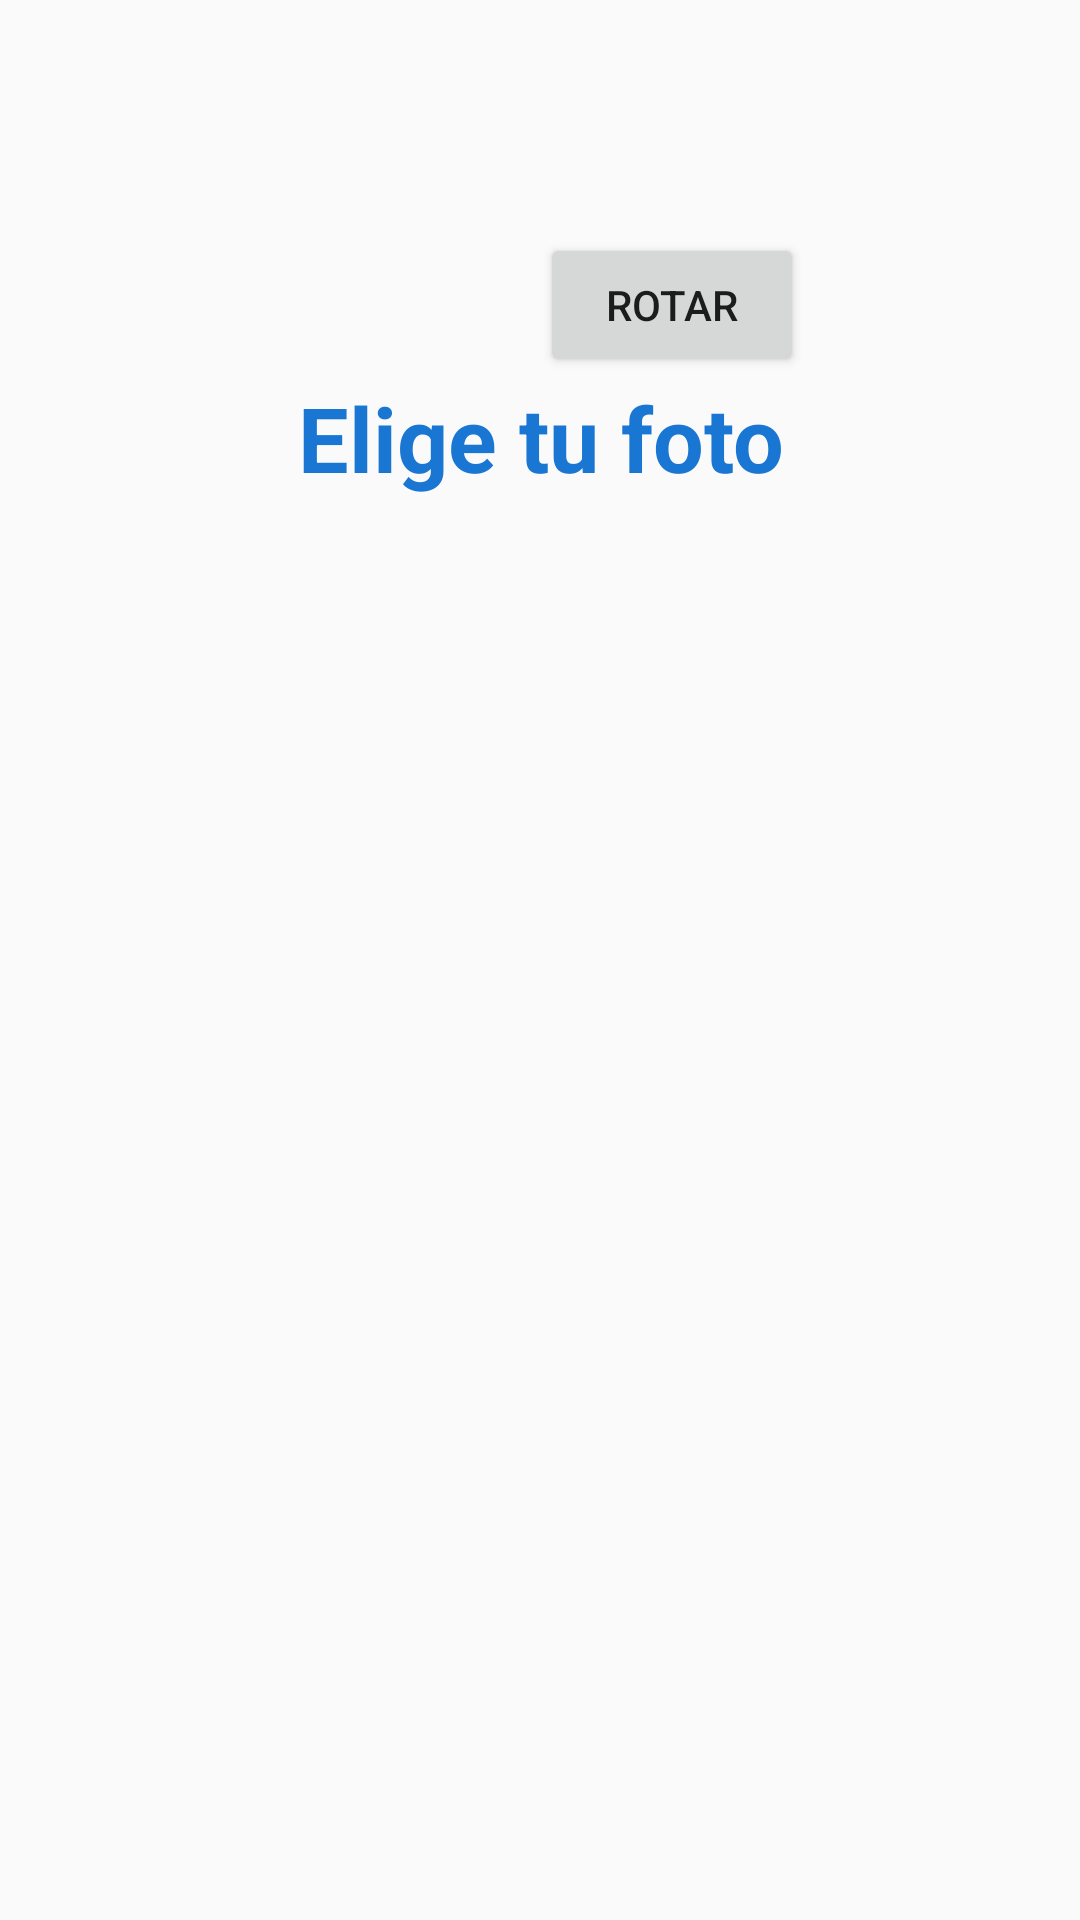

Here is an Android app screen rendered from its layout file. Give the layout XML and the strings, colors and styles it references.
<!-- AndroidManifest.xml: application theme AppTheme -->
<!-- res/layout/flujo_crear_user_4.xml -->
<?xml version="1.0" encoding="utf-8"?>
<android.widget.RelativeLayout xmlns:android="http://schemas.android.com/apk/res/android"
    xmlns:app="http://schemas.android.com/apk/res-auto"
    xmlns:tools="http://schemas.android.com/tools"
    android:layout_width="match_parent"
    android:layout_height="match_parent"
    android:orientation="vertical"
    app:layout_behavior="@string/appbar_scrolling_view_behavior"
    tools:context="com.jorgebascones.samarcanda.MainActivity"
    tools:showIn="@layout/flujo_crear_user_1">

    <ImageView
        android:layout_width="wrap_content"
        android:layout_height="wrap_content"
        android:id="@+id/imagen_elegida"
        android:layout_above="@+id/relative1"
        android:layout_centerHorizontal="true"

        />

    <Button
        android:id="@+id/bn_rotar"
        android:layout_width="wrap_content"
        android:layout_height="wrap_content"
        android:layout_alignBottom="@id/imagen_elegida"
        android:layout_toRightOf="@id/imagen_elegida"
        android:onClick="rotarImagen"
        android:text="Rotar" />


    <RelativeLayout
        android:layout_width="wrap_content"
        android:id="@+id/relative1"
        android:layout_height="wrap_content"
        android:layout_centerVertical="true"
        android:layout_alignParentLeft="true"
        android:layout_alignParentStart="true"
        android:background="#CCFAFAFA">

        <TextView
            android:id="@+id/textView4"
            android:layout_width="match_parent"
            android:layout_height="wrap_content"
            android:gravity="center_horizontal"
            android:text="Elige tu foto"
            android:textColor="@color/blue_background"
            android:textSize="30sp"
            android:textStyle="bold" />

        <android.support.v7.widget.RecyclerView
            android:id="@+id/recycler_view"
            android:layout_width="match_parent"
            android:layout_height="300dp"
            android:layout_below="@+id/textView4"
            app:layout_behavior="@string/appbar_scrolling_view_behavior" />


        <Button
            android:id="@+id/bn_terminar"
            android:layout_width="match_parent"
            android:layout_height="wrap_content"
            android:layout_alignParentLeft="true"
            android:layout_alignParentStart="true"
            android:layout_below="@+id/recycler_view"
            android:onClick="terminar"
            android:text="Terminar"
            android:theme="@style/ThemeOverlay.MyDarkButton"
            android:visibility="invisible" />
    </RelativeLayout>



</android.widget.RelativeLayout>
<!-- res/layout/flujo_crear_user_1.xml (included above) -->
<?xml version="1.0" encoding="utf-8"?>
<android.support.design.widget.CoordinatorLayout xmlns:android="http://schemas.android.com/apk/res/android"
    xmlns:app="http://schemas.android.com/apk/res-auto"
    xmlns:tools="http://schemas.android.com/tools"
    android:layout_width="match_parent"
    android:layout_height="match_parent"
    tools:context="com.jorgebascones.samarcanda.MainActivity">

    <android.support.design.widget.AppBarLayout
        android:layout_width="match_parent"
        android:layout_height="wrap_content"
        android:theme="@style/AppTheme.AppBarOverlay">


    </android.support.design.widget.AppBarLayout>

    <com.github.glomadrian.grav.GravView
        android:id="@+id/grav"
        android:layout_width="match_parent"
        android:layout_height="match_parent"
        app:regular_cell_size="400"
        app:regular_variance="400"
        app:pointGenerator="com.github.glomadrian.grav.generator.point.RegularPointGenerator"
        app:gravGenerator="com.github.glomadrian.grav.generator.grav.BallGenerator"
        app:ball_from_size="3dp"
        app:ball_to_size="16dp"
        app:colorGenerator="com.github.glomadrian.grav.generator.paint.ArrayColorGenerator"
        app:array_colors="@array/bubble"
        app:animationGenerator="com.github.glomadrian.grav.generator.animation.SideToSideAnimator"
        app:side_to_side_min_duration="7000"
        app:side_to_side_max_duration="14000"
        app:side_to_side_direction="downToUp"
        />

    <include
        layout="@layout/flujo_crear_user_2"
        android:id="@+id/flujo1"
        android:visibility="visible">

    </include>

    <include
        layout="@layout/flujo_crear_user_3"
        android:id="@+id/flujo2"
        android:visibility="invisible">

    </include>

    <include
        layout="@layout/flujo_crear_user_4"
        android:id="@+id/flujo3"
        android:visibility="invisible">

    </include>

</android.support.design.widget.CoordinatorLayout>
<!-- res/layout/flujo_crear_user_2.xml (included above) -->
<?xml version="1.0" encoding="utf-8"?>
<android.widget.RelativeLayout xmlns:android="http://schemas.android.com/apk/res/android"
    xmlns:app="http://schemas.android.com/apk/res-auto"
    xmlns:tools="http://schemas.android.com/tools"
    android:layout_width="match_parent"
    android:layout_height="match_parent"
    android:orientation="vertical"
    app:layout_behavior="@string/appbar_scrolling_view_behavior"
    tools:context="com.jorgebascones.samarcanda.MainActivity"
    tools:showIn="@layout/flujo_crear_user_1">

    <RelativeLayout
        android:id="@+id/linearLayout"
        android:layout_width="match_parent"
        android:layout_height="match_parent"
        >

        <TextView
            android:id="@+id/titulo_samarcanda"
            android:layout_width="match_parent"
            android:layout_height="wrap_content"
            android:layout_above="@+id/textView3"
            android:layout_alignParentLeft="true"
            android:layout_alignParentStart="true"
            android:layout_marginBottom="50dp"
            android:gravity="center_horizontal"
            android:text="SAMARCANDA"
            android:textColor="@color/blue_background"
            android:textSize="40sp"
            android:textStyle="bold" />



            <TextView
                android:id="@+id/textView3"
                android:layout_width="match_parent"
                android:layout_height="wrap_content"
                android:gravity="center_horizontal"
                android:text="@string/bienvenida1"
                android:background="#CCFAFAFA"
                android:textColor="@color/blue_background"
                android:textSize="30sp"
                android:textStyle="bold"
                android:layout_centerVertical="true"
                android:layout_alignParentLeft="true"
                android:layout_alignParentStart="true" />

            <Button
                android:id="@+id/button4"
                android:layout_width="match_parent"
                android:layout_height="wrap_content"
                android:onClick="mostrarFlujo2"
                android:text="Continuar"
                android:theme="@style/ThemeOverlay.MyDarkButton"
                android:layout_below="@+id/textView3"
                android:layout_alignParentLeft="true"
                android:layout_alignParentStart="true" />



    </RelativeLayout>



</android.widget.RelativeLayout>
<!-- res/layout/flujo_crear_user_3.xml (included above) -->
<?xml version="1.0" encoding="utf-8"?>
<android.widget.RelativeLayout xmlns:android="http://schemas.android.com/apk/res/android"
    xmlns:app="http://schemas.android.com/apk/res-auto"
    xmlns:tools="http://schemas.android.com/tools"
    android:layout_width="match_parent"
    android:layout_height="match_parent"
    android:orientation="vertical"
    app:layout_behavior="@string/appbar_scrolling_view_behavior"
    tools:context="com.jorgebascones.samarcanda.MainActivity"
    tools:showIn="@layout/flujo_crear_user_1">


    <RelativeLayout
        android:layout_width="wrap_content"
        android:layout_height="wrap_content"
        android:layout_centerVertical="true"
        android:layout_alignParentLeft="true"
        android:layout_alignParentStart="true"
        android:background="#CCFAFAFA">

        <TextView
            android:id="@+id/textView4"
            android:layout_width="match_parent"
            android:layout_height="wrap_content"
            android:gravity="center_horizontal"
            android:text="¿Cómo te llamas?"
            android:textColor="@color/blue_background"
            android:textSize="30sp"
            android:textStyle="bold" />

        <EditText
            android:id="@+id/editText_nombre"
            android:layout_width="match_parent"
            android:layout_height="wrap_content"
            android:ems="10"
            android:gravity="center"
            android:layout_below="@id/textView4"
            android:inputType="textPersonName"
            android:text="Name" />

        <io.ghyeok.stickyswitch.widget.StickySwitch
            android:id="@+id/sticky_switch"
            android:layout_width="wrap_content"
            android:layout_height="wrap_content"
            android:layout_gravity="center"
            app:ss_animationDuration="600"
            app:ss_animationType="line"
            app:ss_iconPadding="18dp"
            app:ss_iconSize="22dp"
            app:ss_leftIcon="@drawable/ic_male"
            app:ss_leftText="Hombre"
            app:ss_rightIcon="@drawable/ic_female"
            app:ss_rightText="Mujer"
            app:ss_selectedTextSize="14sp"
            app:ss_sliderBackgroundColor="@color/colorPrimary"
            app:ss_switchColor="@color/colorAccent"
            app:ss_textColor="@color/colorPrimary"
            app:ss_textSize="12sp"
            android:layout_centerHorizontal="true"
            android:layout_below="@id/editText_nombre"/>

        <TextView
            android:id="@+id/textView5"
            android:layout_width="match_parent"
            android:layout_height="wrap_content"
            android:layout_below="@id/sticky_switch"
            android:gravity="center_horizontal"
            android:text="¿Cuándo naciste?"
            android:textColor="@color/blue_background"
            android:textSize="30sp"
            android:paddingTop="30dp"
            android:textStyle="bold" />
        <Button
            android:id="@+id/bn_calendario"
            android:layout_width="wrap_content"
            android:layout_height="wrap_content"
            android:onClick="gestionarFragmentCalendario"
            android:text="Ver calendario"
            android:theme="@style/ThemeOverlay.MyDarkButton"
            android:gravity="center_horizontal"
            android:layout_below="@+id/textView5"
            android:layout_centerHorizontal="true" />
        <TextView
            android:id="@+id/textView6"
            android:layout_width="match_parent"
            android:layout_height="wrap_content"
            android:layout_below="@id/bn_calendario"
            android:gravity="center_horizontal"
            android:text=""
            android:textColor="@color/blue_background"
            android:textSize="30sp"
            android:textStyle="bold" />

        <Button
            android:id="@+id/bn_continuar"
            android:layout_width="match_parent"
            android:layout_height="wrap_content"
            android:layout_alignParentLeft="true"
            android:layout_alignParentStart="true"
            android:layout_below="@+id/textView6"
            android:onClick="lanzarElegirFoto"
            android:text="Continuar"
            android:visibility="invisible"
            android:theme="@style/ThemeOverlay.MyDarkButton" />
    </RelativeLayout>



</android.widget.RelativeLayout>
<!-- resources referenced by this layout -->
<resources>
  <string-array name="bubble">
          <item>#5ABDED</item>
          <item>#ffbd4e</item>
          <item>#9ad7f4</item>
          <item>#ffd389</item>
      </string-array>
  <color name="blue_background">#1976d2</color>
  <color name="colorAccent">#ffa000</color>
  <color name="colorPrimary">#039be5</color>
  <!-- drawable ic_female (drawable-v21) -->
  <vector android:height="24dp" android:viewportHeight="512.0"
      android:viewportWidth="512.0" android:width="24dp" xmlns:android="http://schemas.android.com/apk/res/android">
      <path android:fillColor="@color/pdlg_color_black" android:pathData="M416,160C416,71.8 344.2,0 256,0S96,71.8 96,160c0,84.6 66.1,153.9 149.3,159.5V416H192c-5.9,0 -10.7,4.8 -10.7,10.7s4.8,10.7 10.7,10.7h53.3v64c0,5.9 4.8,10.7 10.7,10.7c5.9,0 10.7,-4.8 10.7,-10.7v-64H320c5.9,0 10.7,-4.8 10.7,-10.7S325.9,416 320,416h-53.3v-96.5C349.9,313.9 416,244.6 416,160zM256,298.7C179.5,298.6 117.4,236.5 117.3,160c0,-76.6 62.1,-138.7 138.7,-138.7S394.7,83.4 394.7,160S332.6,298.7 256,298.7z"/>
  </vector>
  <!-- drawable ic_male (drawable-v21) -->
  <vector android:height="24dp" android:viewportHeight="512.0"
      android:viewportWidth="512.0" android:width="24dp" xmlns:android="http://schemas.android.com/apk/res/android">
      <path android:fillColor="@color/pdlg_color_black" android:pathData="M501.3,0H352c-5.9,0 -10.7,4.8 -10.7,10.7c0,5.9 4.8,10.7 10.7,10.7h121.8l-172.8,173.5c-33,-29.3 -75.6,-45.5 -119.7,-45.5C81.3,149.3 0,230.7 0,330.7S81.3,512 181.3,512s181.3,-81.3 181.3,-181.3c-0,-44.7 -16.6,-87.7 -46.5,-120.8L490.7,34.7V160c0,5.9 4.8,10.7 10.7,10.7S512,165.9 512,160V10.7C512,4.8 507.2,0 501.3,0zM341.3,330.7c0,88.2 -71.8,160 -160,160s-160,-71.8 -160,-160s71.8,-160 160,-160S341.3,242.4 341.3,330.7z"/>
  </vector>
  <string name="bienvenida1">¡Felicidades por unirte a nuestra app!\n\nVamos a conocernos un poco más</string>
  <style name="AppTheme.AppBarOverlay" parent="ThemeOverlay.AppCompat.Dark.ActionBar" />
  <style name="ThemeOverlay.MyDarkButton" parent="ThemeOverlay.AppCompat.Dark">
          <item name="colorButtonNormal">@color/colorAccent</item>
          <item name="android:layout_marginRight">4dp</item>
          <item name="android:layout_marginLeft">4dp</item>
          <item name="android:textColor">@android:color/white</item>
      </style>
  <style name="AppTheme" parent="Theme.AppCompat.Light.DarkActionBar">
          
          <item name="colorPrimary">@color/colorPrimary</item>
          <item name="colorPrimaryDark">@color/colorPrimaryDark</item>
          <item name="colorAccent">@color/colorAccent</item>
      </style>
  <color name="colorPrimaryDark">#0288d1</color>
</resources>
